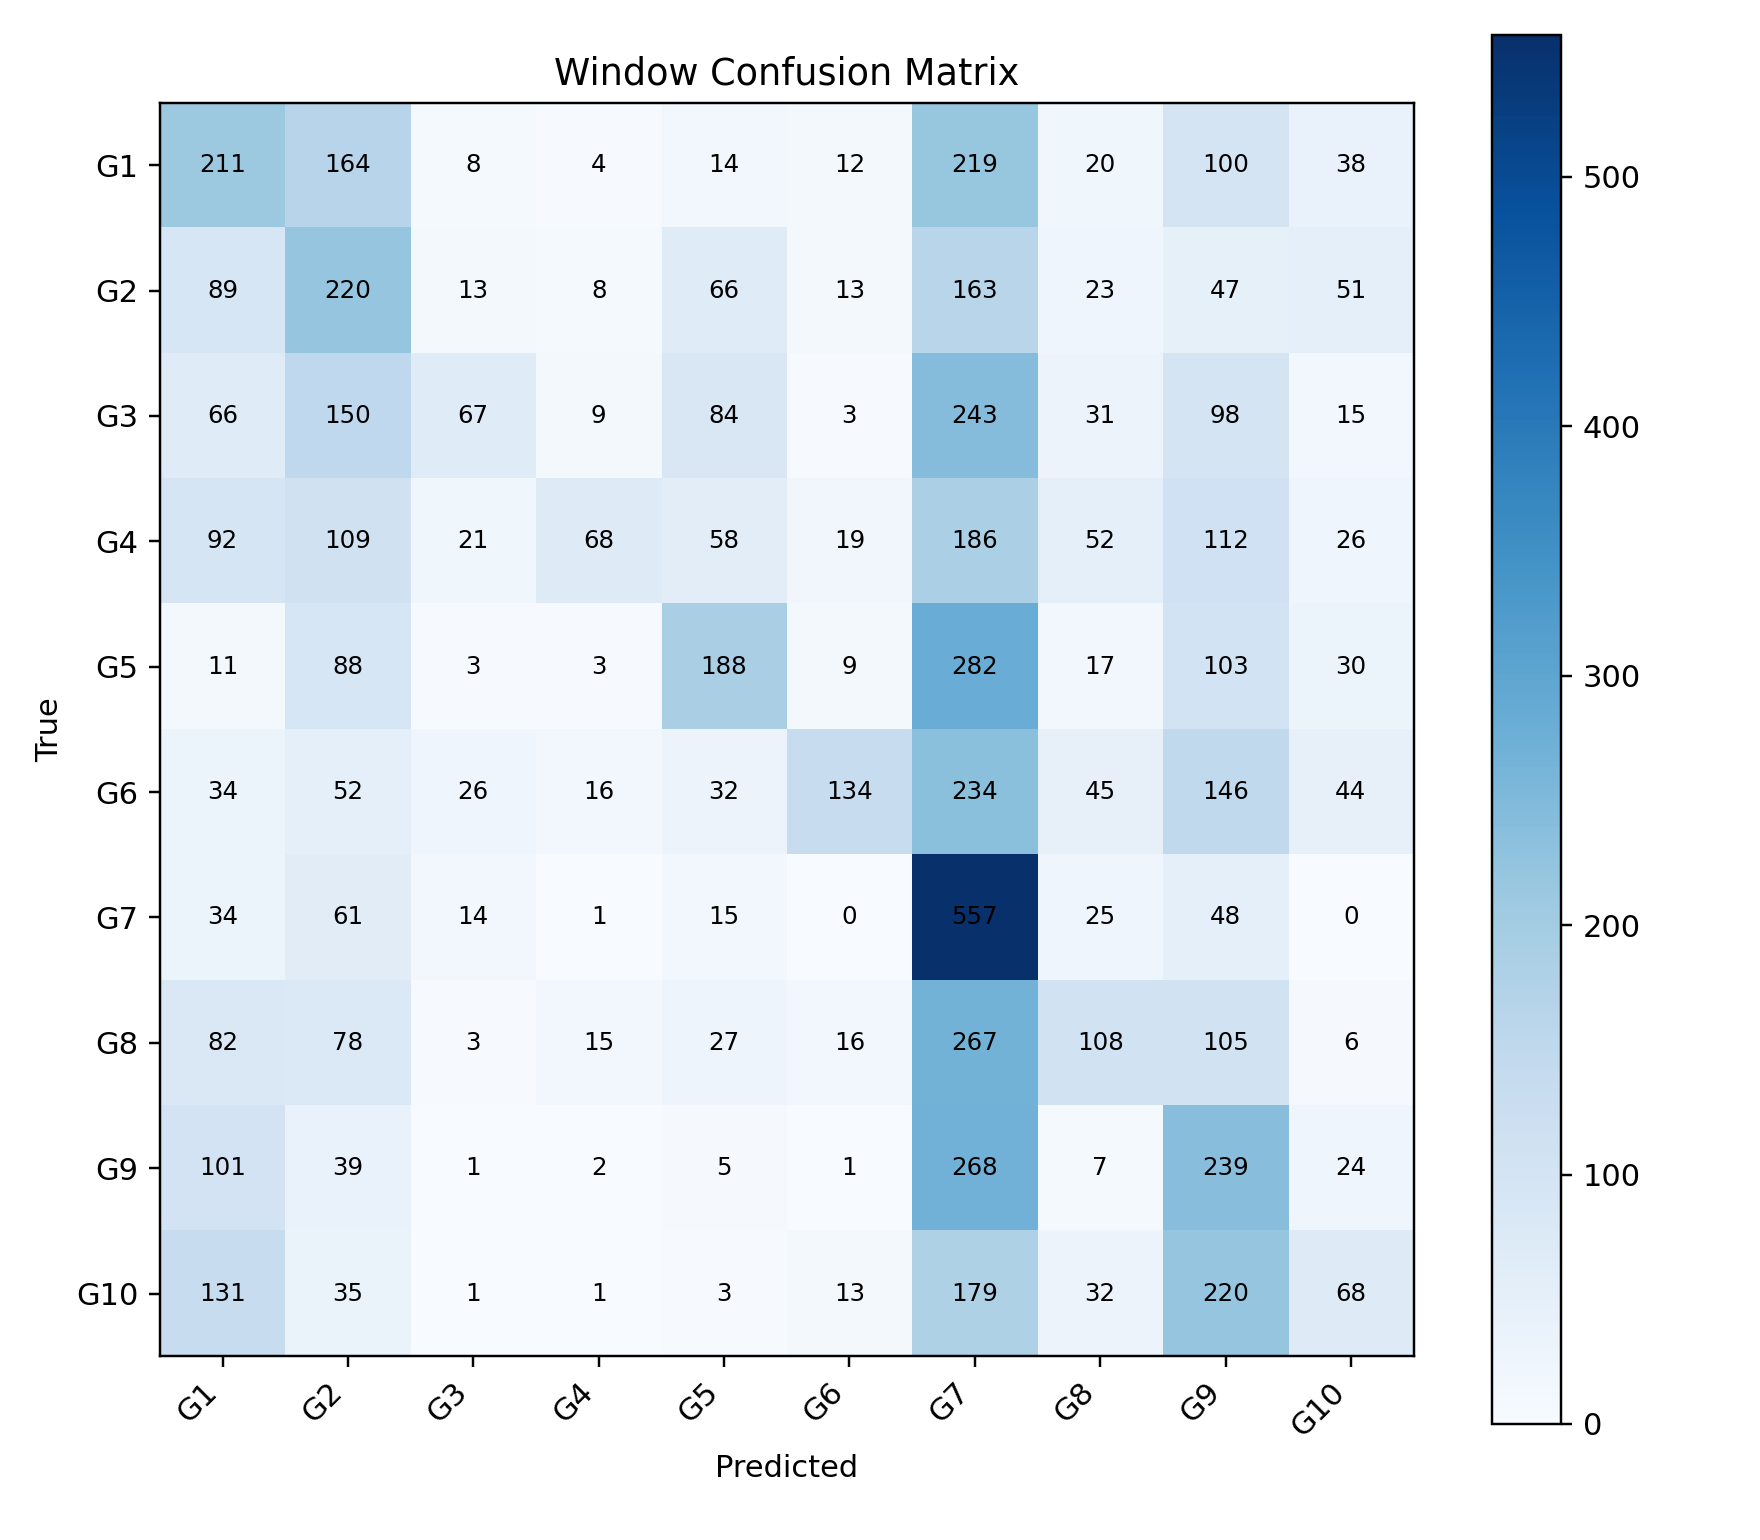

Source data for this figure (header and first rows):
, G1, G2, G3, G4, G5, G6, G7, G8, G9, G10
G1, 211, 164, 8, 4, 14, 12, 219, 20, 100, 38
G2, 89, 220, 13, 8, 66, 13, 163, 23, 47, 51
G3, 66, 150, 67, 9, 84, 3, 243, 31, 98, 15
G4, 92, 109, 21, 68, 58, 19, 186, 52, 112, 26
G5, 11, 88, 3, 3, 188, 9, 282, 17, 103, 30
G6, 34, 52, 26, 16, 32, 134, 234, 45, 146, 44
G7, 34, 61, 14, 1, 15, 0, 557, 25, 48, 0
G8, 82, 78, 3, 15, 27, 16, 267, 108, 105, 6
G9, 101, 39, 1, 2, 5, 1, 268, 7, 239, 24
G10, 131, 35, 1, 1, 3, 13, 179, 32, 220, 68
